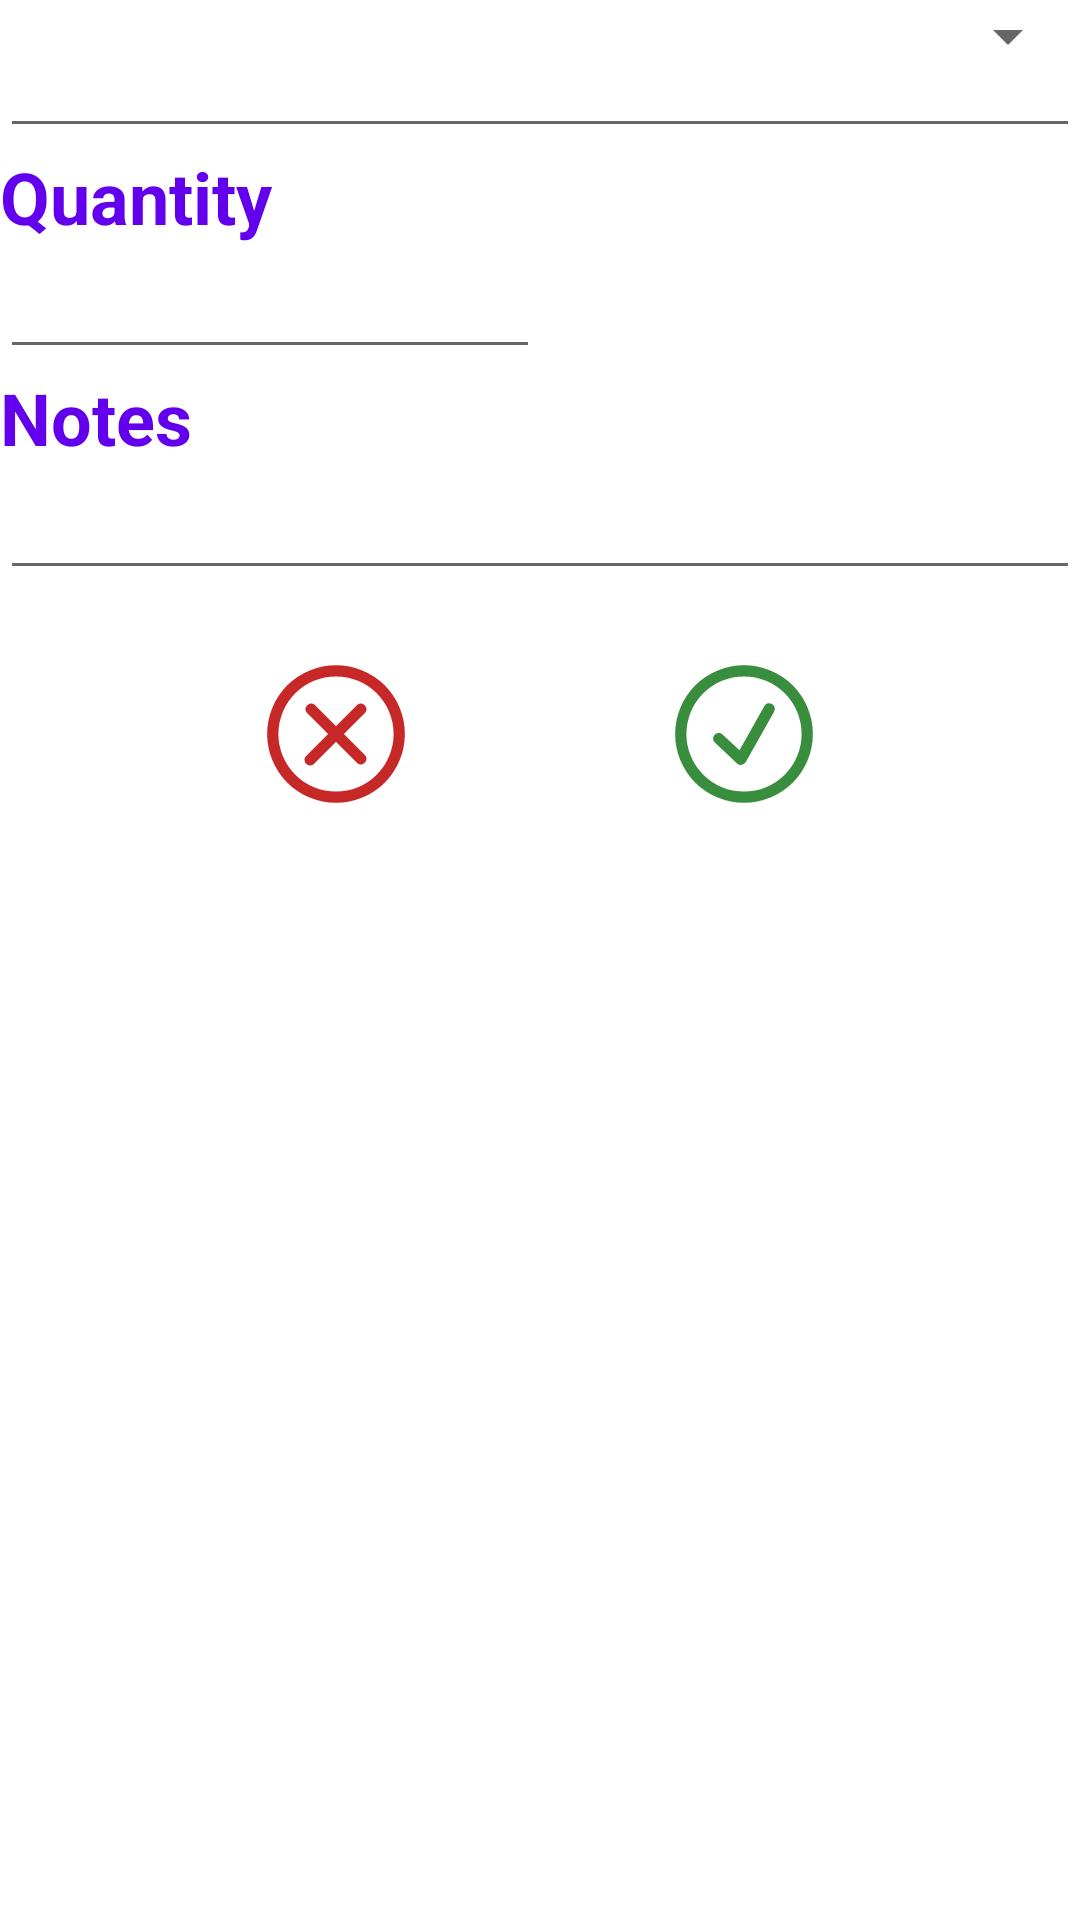

This screen was rendered from an Android layout file. Write that file and the resources it references.
<!-- AndroidManifest.xml: application theme AppTheme -->
<!-- res/layout/dialog_insert.xml -->
<?xml version="1.0" encoding="utf-8"?>
<ScrollView
    xmlns:android="http://schemas.android.com/apk/res/android"
    xmlns:app="http://schemas.android.com/apk/res-auto"
    xmlns:tools="http://schemas.android.com/tools"
    android:layout_width="match_parent"
    android:layout_height="match_parent">

    <android.support.constraint.ConstraintLayout
        android:layout_width="match_parent"
        android:layout_height="wrap_content">

        <EditText
            android:id="@+id/et_insert_shopping_name"
            android:layout_width="0dp"
            android:layout_height="wrap_content"
            style="@style/list_item_title"
            app:layout_constraintEnd_toEndOf="parent"
            app:layout_constraintStart_toStartOf="parent"
            app:layout_constraintTop_toTopOf="parent"
            tools:text="Please insert an item name"
            android:inputType="textCapSentences"/>

        <TextView
            android:id="@+id/tv_insert_shopping_quantity"
            android:layout_width="0dp"
            android:layout_height="wrap_content"
            android:text="@string/ingredient_list_header_quantity"
            style="@style/list_item_title"
            app:layout_constraintEnd_toEndOf="parent"
            app:layout_constraintStart_toStartOf="parent"
            app:layout_constraintTop_toBottomOf="@id/et_insert_shopping_name"/>

        <EditText
            android:id="@+id/et_insert_shopping_quantity"
            android:layout_width="0dp"
            android:layout_height="wrap_content"
            app:layout_constraintTop_toBottomOf="@id/tv_insert_shopping_quantity"
            app:layout_constraintStart_toStartOf="parent"
            app:layout_constraintEnd_toStartOf="@id/guideline"
            android:inputType="numberDecimal"/>

        <Spinner
            android:id="@+id/sp_insert_shopping_measure"
            android:layout_width="0dp"
            android:layout_height="wrap_content"
            app:layout_constraintBaseline_toBaselineOf="@id/et_insert_shopping_quantity"
            app:layout_constraintStart_toEndOf="@id/guideline"
            app:layout_constraintEnd_toEndOf="parent"/>

        <android.support.v7.widget.RecyclerView
            android:id="@+id/rv_insert_shopping_color"
            android:layout_width="0dp"
            android:layout_height="wrap_content"
            android:gravity="center"
            app:layout_constraintTop_toBottomOf="@id/et_insert_shopping_quantity"
            app:layout_constraintStart_toStartOf="parent"
            app:layout_constraintEnd_toEndOf="parent"/>

        <TextView
            android:id="@+id/tv_insert_shopping_notes"
            android:layout_width="0dp"
            android:layout_height="wrap_content"
            android:text="@string/ingredient_list_header_notes"
            style="@style/list_item_title"
            app:layout_constraintEnd_toEndOf="parent"
            app:layout_constraintStart_toStartOf="parent"
            app:layout_constraintTop_toBottomOf="@id/rv_insert_shopping_color"/>

        <EditText
            android:id="@+id/et_insert_shopping_notes"
            android:layout_width="0dp"
            android:layout_height="wrap_content"
            android:maxHeight="150dp"
            android:scrollbarStyle="insideInset"
            android:scrollbars="vertical"
            app:layout_constraintTop_toBottomOf="@id/tv_insert_shopping_notes"
            app:layout_constraintStart_toStartOf="parent"
            app:layout_constraintEnd_toEndOf="parent"
            android:inputType="textMultiLine|textCapSentences"/>

        <android.support.constraint.Guideline
            android:id="@+id/guideline"
            android:layout_width="wrap_content"
            android:layout_height="wrap_content"
            android:orientation="vertical"
            app:layout_constraintGuide_percent="0.5"/>

        <android.support.v7.widget.AppCompatImageButton
            android:id="@+id/imb_pos"
            android:layout_width="wrap_content"
            android:layout_height="wrap_content"
            android:src="@drawable/dialog_positive_button_state_selector"
            android:background="@android:color/transparent"
            android:layout_marginTop="@dimen/dialog_delete_margin_L"
            android:layout_marginBottom="@dimen/dialog_delete_margin_M"
            app:layout_constraintTop_toBottomOf="@id/et_insert_shopping_notes"
            app:layout_constraintBottom_toBottomOf="parent"
            app:layout_constraintStart_toEndOf="@id/imb_neg"
            app:layout_constraintEnd_toEndOf="parent"/>

        <android.support.v7.widget.AppCompatImageButton
            android:id="@+id/imb_neg"
            android:layout_width="wrap_content"
            android:layout_height="wrap_content"
            android:src="@drawable/dialog_negative_button_state_selector"
            android:background="@android:color/transparent"
            android:layout_marginTop="@dimen/dialog_delete_margin_L"
            android:layout_marginBottom="@dimen/dialog_delete_margin_M"
            app:layout_constraintTop_toBottomOf="@id/et_insert_shopping_notes"
            app:layout_constraintBottom_toBottomOf="parent"
            app:layout_constraintStart_toStartOf="parent"
            app:layout_constraintEnd_toStartOf="@id/imb_pos"/>
    </android.support.constraint.ConstraintLayout>

</ScrollView>
<!-- resources referenced by this layout -->
<resources>
  <dimen name="dialog_delete_margin_L">24dp</dimen>
  <dimen name="dialog_delete_margin_M">16dp</dimen>
  <!-- drawable dialog_negative_button_state_selector (drawable) -->
  <?xml version="1.0" encoding="utf-8"?>
  <selector
      xmlns:android="http://schemas.android.com/apk/res/android">
  
      <item android:drawable="@drawable/ic_dialog_buttons_ic_negative_pressed"
            android:state_pressed="true"/>
      <item android:drawable="@drawable/ic_dialog_buttons_ic_negative_pressed"
            android:state_focused="true"/>
      <item android:drawable="@drawable/ic_dialog_buttons_ic_negative"/>
  </selector>
  <!-- drawable dialog_positive_button_state_selector (drawable) -->
  <?xml version="1.0" encoding="utf-8"?>
  <selector
      xmlns:android="http://schemas.android.com/apk/res/android">
  
      <item android:drawable="@drawable/ic_dialog_buttons_ic_positive_pressed"
            android:state_pressed="true"/>
      <item android:drawable="@drawable/ic_dialog_buttons_ic_positive_pressed"
            android:state_focused="true"/>
      <item android:drawable="@drawable/ic_dialog_buttons_ic_positive"/>
  </selector>
  <string name="ingredient_list_header_notes">Notes</string>
  <string name="ingredient_list_header_quantity">Quantity</string>
  <style name="list_item_title">
          <item name="android:textSize">@dimen/list_item_title</item>
          <item name="android:textColor">@color/colorPrimary</item>
          <item name="android:textStyle">bold</item>
      </style>
  <style name="AppTheme" parent="Theme.AppCompat.Light.NoActionBar">
          <item name="colorPrimary">@color/colorPrimary</item>
          <item name="colorPrimaryDark">@color/colorPrimaryDark</item>
          <item name="colorAccent">@color/colorAccent</item>
          <item name="windowActionModeOverlay">true</item>
          <item name="android:windowBackground">@android:color/white</item>
          <item name="android:windowSharedElementEnterTransition">@transition/transition_shared_element</item>
          <item name="android:windowSharedElementReturnTransition">@transition/transition_shared_element</item>
          <item name="android:windowSharedElementExitTransition">@transition/transition_shared_element</item>
      </style>
  <!-- drawable ic_dialog_buttons_ic_negative (drawable) -->
  <vector android:height="48dp" android:viewportHeight="128"
      android:viewportWidth="128" android:width="48dp" xmlns:android="http://schemas.android.com/apk/res/android">
      <path android:fillColor="#c62828" android:pathData="M64,12.79A51.21,51.21 0,1 1,12.79 64,51.27 51.27,0 0,1 64,12.79m0,-10A61.21,61.21 0,1 0,125.21 64,61.21 61.21,0 0,0 64,2.79Z"/>
      <path android:fillColor="#c62828" android:pathData="M71.07,64 L90,45A5,5 0,0 0,83 38l-19,19L45,38A5,5 0,0 0,38 45l19,19L38,83A5,5 0,1 0,45 90l19,-19L83,90A5,5 0,0 0,90 83Z"/>
  </vector>
  <!-- drawable ic_dialog_buttons_ic_positive (drawable) -->
  <vector android:height="48dp" android:viewportHeight="128"
      android:viewportWidth="128" android:width="48dp" xmlns:android="http://schemas.android.com/apk/res/android">
      <path android:fillColor="#388e3c" android:pathData="M64,12.79A51.21,51.21 0,1 1,12.79 64,51.27 51.27,0 0,1 64,12.79m0,-10A61.21,61.21 0,1 0,125.21 64,61.21 61.21,0 0,0 64,2.79Z"/>
      <path android:fillColor="#388e3c" android:pathData="M61.25,91.5a5,5 0,0 1,-3.42 -1.35L38.08,71.65a5,5 0,0 1,6.84 -7.3L60,78.49 82.14,39.05a5,5 0,0 1,8.72 4.89l-25.25,45a5,5 0,0 1,-4.36 2.55Z"/>
  </vector>
  <dimen name="list_item_title">24sp</dimen>
  <!-- not gathered from this repository: default colours our renderer supplied (Android Studio template values) -->
  <color name="colorPrimary">#FF6200EE</color>
  <color name="colorPrimaryDark">#FF3700B3</color>
  <color name="colorAccent">#FF03DAC5</color>
</resources>
